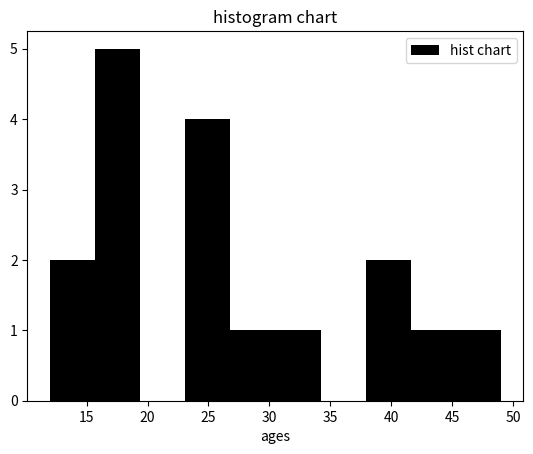

The script that saved this image:
import matplotlib.pyplot as plt


ages = [13,45,17,25,17,33,25,24,26,27,39,49,41,12,18,17,16]

#bins mean is range 
plt.hist(ages,bins=10,color="black",label="hist chart") #in past part we use the bar plot scatter but in this part we have hist = histogram
plt.xlabel("ages")
plt.title('histogram chart')
plt.legend()
plt.show()

#in this chart bins 5 or 10 might be more understandable